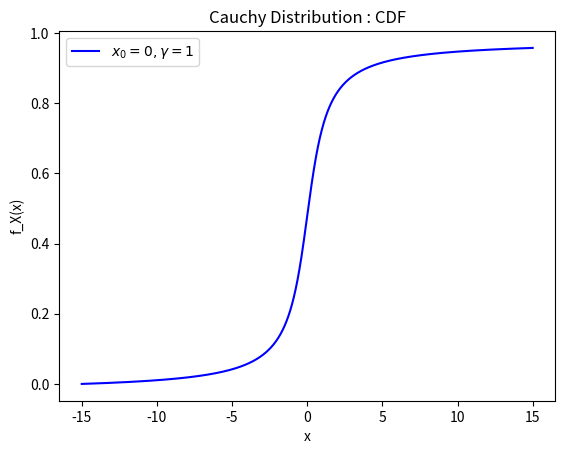

Write Python code to recreate this figure.
# Cauchy Distribution -> part(i) -> CDF (using Riemann Sum approximation)

import numpy as np
from matplotlib import pyplot as plt

x_0 = 0
gamma = 1
dx = 0.01

def cauchy_pdf(x):
    z = (x-x_0)/gamma
    func = np.pi*gamma*(1+(z*z))
    return 1/func

CDF = list()

def RSum_pdf(x):
    sum = 0
    for i in x:
        sum = sum + cauchy_pdf(i)*dx
        CDF.append(sum)

x = np.arange(-15, 15, dx)
RSum_pdf(x)

plt.plot(x, CDF, color="blue", label="$x_0 = 0 ,\gamma = 1$")
plt.xlabel("x")
plt.ylabel("f_X(x)")
plt.legend()
plt.title("Cauchy Distribution : CDF")

plt.show()
